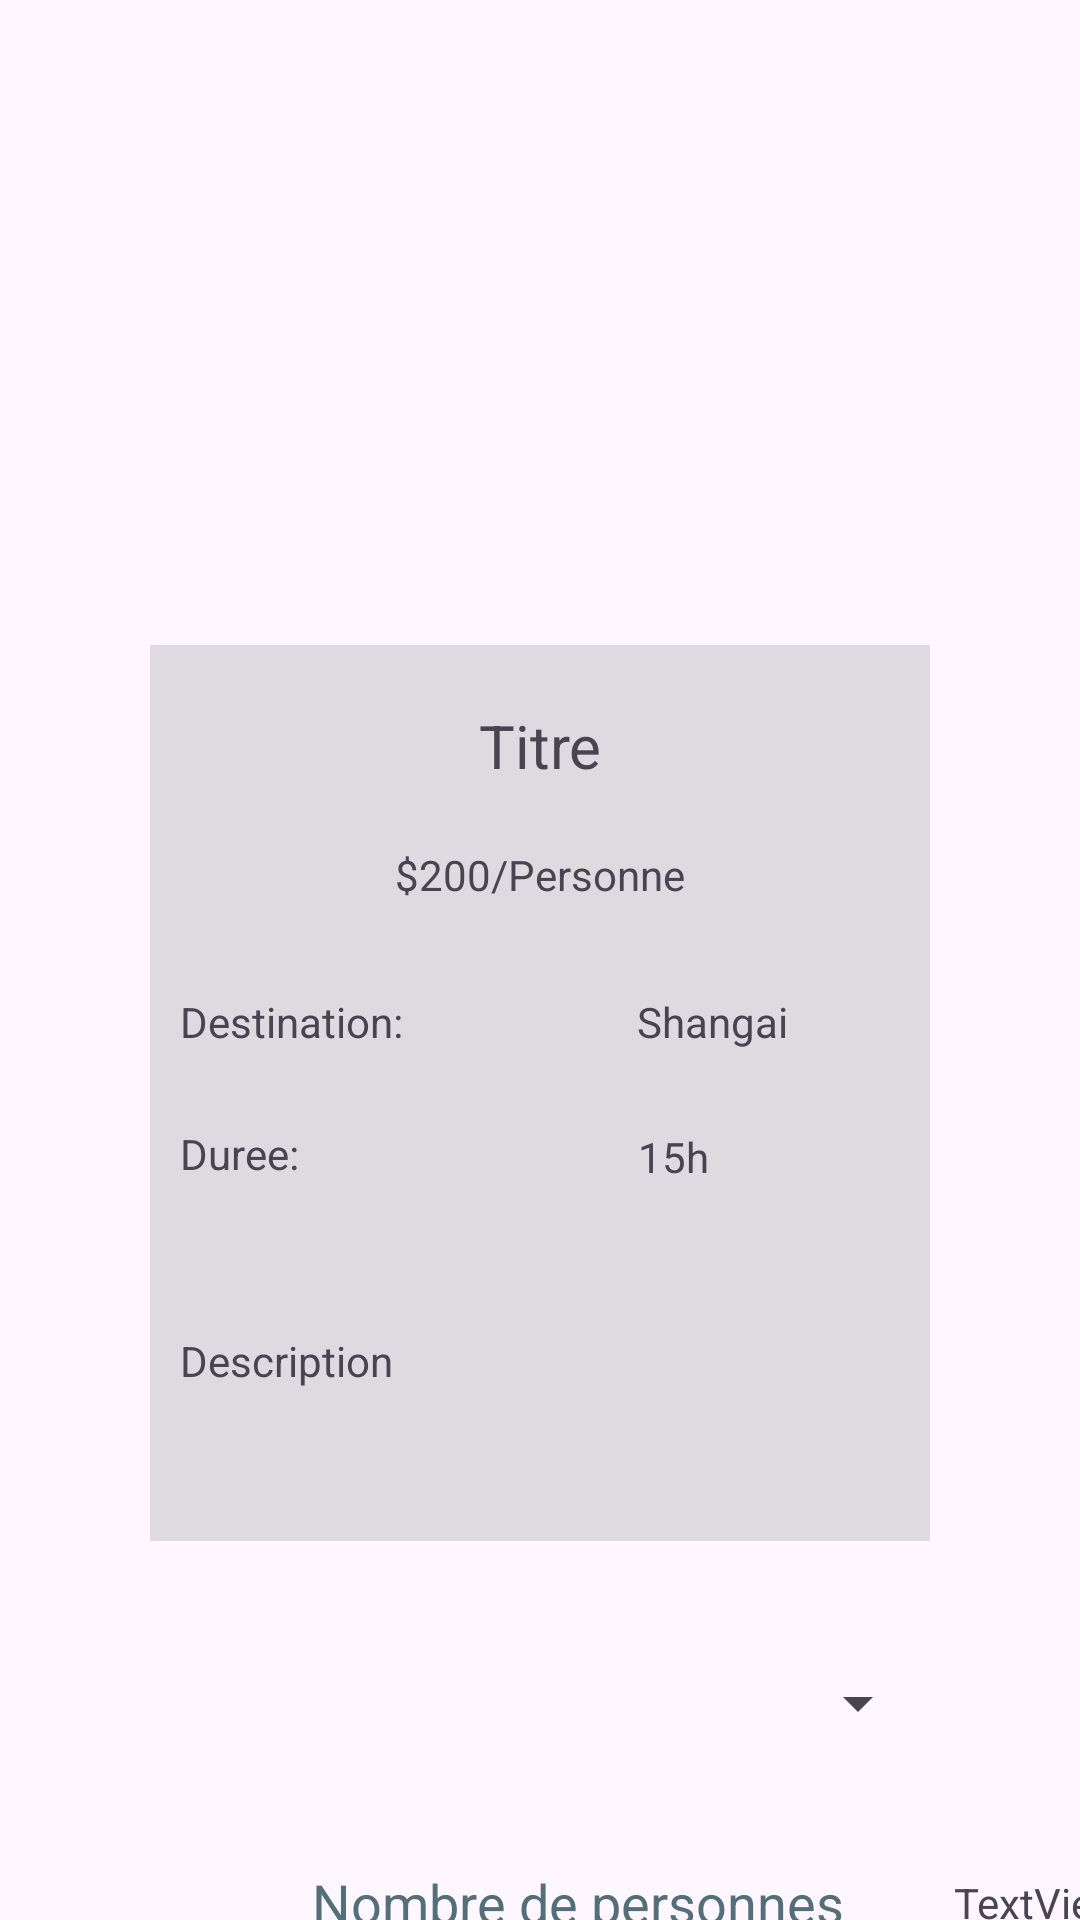

Layout XML and referenced resources for this Android screen:
<!-- AndroidManifest.xml: application theme Theme.tourisme -->
<!-- res/layout/activity_detail.xml -->
<?xml version="1.0" encoding="utf-8"?>
<androidx.constraintlayout.widget.ConstraintLayout xmlns:android="http://schemas.android.com/apk/res/android"
    xmlns:app="http://schemas.android.com/apk/res-auto"
    xmlns:tools="http://schemas.android.com/tools"
    android:id="@+id/main"
    android:layout_width="match_parent"
    android:layout_height="match_parent">

    <View
        android:id="@+id/BackgroundDetailVoyage"
        android:layout_width="0dp"
        android:layout_height="0dp"
        android:layout_marginStart="50dp"
        android:layout_marginTop="20dp"
        android:layout_marginEnd="50dp"
        android:layout_marginBottom="-20dp"
        android:background="?android:attr/listDivider"
        app:layout_constraintBottom_toBottomOf="@+id/lblDescriptionDetailVoyage"
        app:layout_constraintEnd_toEndOf="parent"
        app:layout_constraintHorizontal_bias="0.0"
        app:layout_constraintStart_toStartOf="parent"
        app:layout_constraintTop_toBottomOf="@+id/ImageDetailVoyage" />

    <ImageView
        android:id="@+id/ImageDetailVoyage"
        android:layout_width="0dp"
        android:layout_height="175dp"
        android:layout_marginTop="20dp"
        android:contentDescription="@string/todo"
        app:layout_constraintEnd_toEndOf="parent"
        app:layout_constraintStart_toStartOf="parent"
        app:layout_constraintTop_toTopOf="parent"
        tools:srcCompat="@tools:sample/avatars" />

    <TextView
        android:id="@+id/lblPrixDetailVoyage"
        android:layout_width="wrap_content"
        android:layout_height="wrap_content"
        android:layout_marginTop="20dp"
        android:text="@string/_200_personne"
        app:layout_constraintEnd_toEndOf="parent"
        app:layout_constraintStart_toStartOf="parent"
        app:layout_constraintTop_toBottomOf="@id/TitreDetailVoyage" />

    <TextView
        android:id="@+id/lblTexteDestinationDetailVoyage"
        android:layout_width="wrap_content"
        android:layout_height="wrap_content"
        android:layout_marginStart="60dp"
        android:layout_marginTop="30dp"
        android:text="@string/destinationDetail"
        app:layout_constraintStart_toStartOf="parent"
        app:layout_constraintTop_toBottomOf="@+id/lblPrixDetailVoyage" />

    <TextView
        android:id="@+id/TexteDureeDetailVoyage"
        android:layout_width="wrap_content"
        android:layout_height="wrap_content"
        android:layout_marginStart="60dp"
        android:layout_marginTop="25dp"
        android:text="@string/duree"
        app:layout_constraintStart_toStartOf="parent"
        app:layout_constraintTop_toBottomOf="@+id/lblTexteDestinationDetailVoyage" />

    <TextView
        android:id="@+id/lblDescriptionDetailVoyage"
        android:layout_width="0dp"
        android:layout_height="wrap_content"
        android:layout_marginStart="60dp"
        android:layout_marginTop="50dp"
        android:layout_marginEnd="60dp"
        android:height="50dp"
        android:text="@string/description"
        app:layout_constraintEnd_toEndOf="parent"
        app:layout_constraintStart_toStartOf="parent"
        app:layout_constraintTop_toBottomOf="@id/TexteDureeDetailVoyage"
        app:layout_wrapBehaviorInParent="included" />

    <TextView
        android:id="@+id/lblDestinationDetailVoyage"
        android:layout_width="wrap_content"
        android:layout_height="wrap_content"
        android:layout_marginStart="78dp"
        android:layout_marginTop="30dp"
        android:text="@string/shangai"
        app:layout_constraintStart_toEndOf="@+id/lblTexteDestinationDetailVoyage"
        app:layout_constraintTop_toBottomOf="@+id/lblPrixDetailVoyage" />

    <TextView
        android:id="@+id/lblDureeDetailVoyage"
        android:layout_width="wrap_content"
        android:layout_height="wrap_content"
        android:layout_marginStart="113dp"
        android:layout_marginTop="26dp"
        android:text="@string/_15h"
        app:layout_constraintStart_toEndOf="@+id/TexteDureeDetailVoyage"
        app:layout_constraintTop_toBottomOf="@+id/lblDestinationDetailVoyage" />

    <Spinner
        android:id="@+id/spDetailDates"
        android:layout_width="0dp"
        android:layout_height="wrap_content"
        android:layout_marginTop="30dp"
        android:minHeight="48dp"
        app:layout_constraintEnd_toEndOf="@+id/BackgroundDetailVoyage"
        app:layout_constraintHorizontal_bias="0.0"
        app:layout_constraintStart_toStartOf="@+id/lblDescriptionDetailVoyage"
        app:layout_constraintTop_toBottomOf="@+id/BackgroundDetailVoyage" />

    <Button
        android:id="@+id/btnDetailReserver"
        android:layout_width="wrap_content"
        android:layout_height="48dp"
        android:layout_marginTop="80dp"
        android:backgroundTint="#4FC4CF"
        android:text="@string/r_server_maintenant"
        android:textColor="#181818"
        app:layout_constraintEnd_toEndOf="parent"
        app:layout_constraintStart_toStartOf="parent"
        app:layout_constraintTop_toBottomOf="@+id/spDetailDates" />

    <TextView
        android:id="@+id/TitreDetailVoyage"
        android:layout_width="wrap_content"
        android:layout_height="wrap_content"
        android:layout_marginTop="20dp"
        android:text="@string/titre"
        android:textSize="20sp"
        app:layout_constraintEnd_toEndOf="@+id/BackgroundDetailVoyage"
        app:layout_constraintStart_toStartOf="@+id/BackgroundDetailVoyage"
        app:layout_constraintTop_toTopOf="@+id/BackgroundDetailVoyage" />

    <EditText
        android:id="@+id/nbDePersonnesDetailVoyage"
        android:layout_width="wrap_content"
        android:layout_height="wrap_content"
        android:layout_marginStart="100dp"
        android:layout_marginTop="20dp"
        android:layout_marginBottom="15dp"
        android:autofillHints=""
        android:ems="10"
        android:hint="@string/nombre_de_personnes"
        android:inputType="number"
        android:minHeight="48dp"
        android:textColorHint="#546E7A"
        app:layout_constraintBottom_toTopOf="@+id/btnDetailReserver"
        app:layout_constraintStart_toStartOf="parent"
        app:layout_constraintTop_toBottomOf="@+id/spDetailDates"
        app:layout_constraintVertical_bias="1.0" />

    <TextView
        android:id="@+id/lblPrixFinal"
        android:layout_width="wrap_content"
        android:layout_height="wrap_content"
        android:layout_marginStart="8dp"
        android:layout_marginBottom="28dp"
        android:text="TextView"
        app:layout_constraintBottom_toTopOf="@+id/btnDetailReserver"
        app:layout_constraintStart_toEndOf="@+id/nbDePersonnesDetailVoyage" />

</androidx.constraintlayout.widget.ConstraintLayout>
<!-- resources referenced by this layout -->
<resources>
  <string name="_15h">15h</string>
  <string name="_200_personne">$200/Personne</string>
  <string name="description">Description</string>
  <string name="destinationDetail">Destination:</string>
  <string name="duree">Duree:</string>
  <string name="nombre_de_personnes">Nombre de personnes</string>
  <string name="r_server_maintenant">Réserver maintenant</string>
  <string name="shangai">Shangai</string>
  <string name="titre">Titre</string>
  <string name="todo">TODO</string>
  <style name="Theme.tourisme" parent="Base.Theme.tourisme" />
  <style name="Base.Theme.tourisme" parent="Theme.Material3.DayNight.NoActionBar">
          
          
      </style>
</resources>
